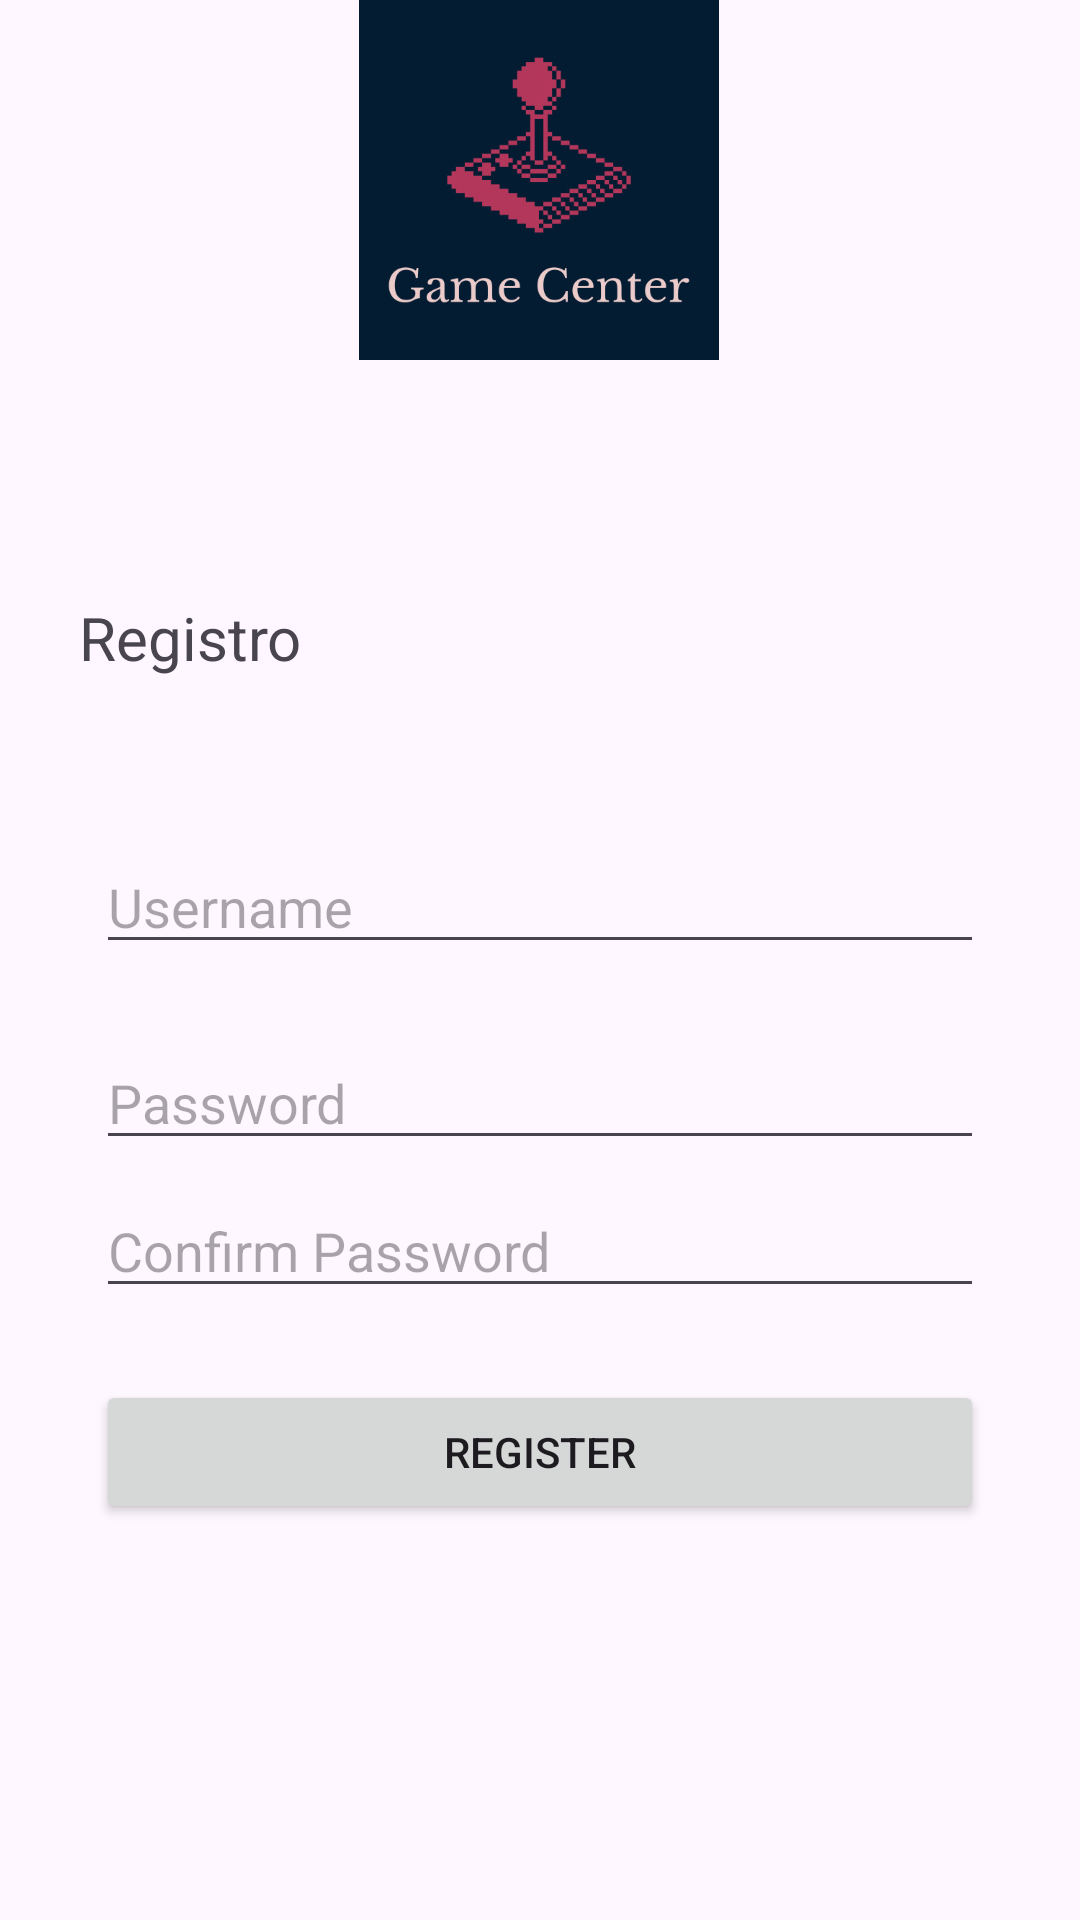

The Android layout XML behind this screen, and the referenced resources:
<!-- AndroidManifest.xml: application theme Theme._2Games -->
<!-- res/layout/activity_register.xml -->
<?xml version="1.0" encoding="utf-8"?>
<androidx.constraintlayout.widget.ConstraintLayout xmlns:android="http://schemas.android.com/apk/res/android"
    xmlns:app="http://schemas.android.com/apk/res-auto"
    xmlns:tools="http://schemas.android.com/tools"
    android:layout_width="match_parent"
    android:layout_height="match_parent">

    <ImageView
        android:id="@+id/imageViewLogo"
        android:layout_width="120dp"
        android:layout_height="120dp"
        android:src="@drawable/game_logo"
        app:layout_constraintBottom_toTopOf="@id/editTextUsername"
        app:layout_constraintEnd_toEndOf="parent"
        app:layout_constraintHorizontal_bias="0.498"
        app:layout_constraintStart_toStartOf="parent"
        app:layout_constraintTop_toTopOf="parent" />

    <EditText
        android:id="@+id/editTextPasswordConfirm"
        android:layout_width="0dp"
        android:layout_height="wrap_content"
        android:layout_marginStart="32dp"
        android:layout_marginTop="8dp"
        android:layout_marginEnd="32dp"
        android:hint="Confirm Password"
        android:inputType="textPassword"
        app:layout_constraintEnd_toEndOf="parent"
        app:layout_constraintHorizontal_bias="0.0"
        app:layout_constraintStart_toStartOf="parent"
        app:layout_constraintTop_toBottomOf="@id/editTextPassword" />

    <EditText
        android:id="@+id/editTextPassword"
        android:layout_width="0dp"
        android:layout_height="wrap_content"
        android:layout_marginStart="32dp"
        android:layout_marginTop="24dp"
        android:layout_marginEnd="32dp"
        android:hint="Password"
        android:inputType="textPassword"
        app:layout_constraintEnd_toEndOf="parent"
        app:layout_constraintHorizontal_bias="0.0"
        app:layout_constraintStart_toStartOf="parent"
        app:layout_constraintTop_toBottomOf="@id/editTextUsername" />

    <TextView
        android:id="@+id/textView4"
        android:layout_width="wrap_content"
        android:layout_height="wrap_content"
        android:text="Registro"
        android:textSize="20sp"
        app:layout_constraintBottom_toTopOf="@+id/editTextUsername"
        app:layout_constraintEnd_toEndOf="parent"
        app:layout_constraintHorizontal_bias="0.092"
        app:layout_constraintStart_toStartOf="parent"
        app:layout_constraintTop_toTopOf="parent"
        app:layout_constraintVertical_bias="0.786" />

    <Button
        android:id="@+id/buttonRegister"
        android:layout_width="0dp"
        android:layout_height="wrap_content"
        android:layout_marginStart="32dp"
        android:layout_marginTop="24dp"
        android:layout_marginEnd="32dp"
        android:text="Register"
        app:layout_constraintEnd_toEndOf="parent"
        app:layout_constraintHorizontal_bias="0.0"
        app:layout_constraintStart_toStartOf="parent"
        app:layout_constraintTop_toBottomOf="@id/editTextPasswordConfirm" />

    <EditText
        android:id="@+id/editTextUsername"
        android:layout_width="0dp"
        android:layout_height="wrap_content"
        android:layout_marginStart="32dp"
        android:layout_marginTop="160dp"
        android:layout_marginEnd="32dp"
        android:hint="Username"
        android:inputType="text"
        app:layout_constraintEnd_toEndOf="parent"
        app:layout_constraintHorizontal_bias="0.0"
        app:layout_constraintStart_toStartOf="parent"
        app:layout_constraintTop_toBottomOf="@id/imageViewLogo" />

</androidx.constraintlayout.widget.ConstraintLayout>
<!-- resources referenced by this layout -->
<resources>
  <!-- drawable game_logo: jpeg bitmap (drawable, 27673 bytes) -->
  <style name="Theme._2Games" parent="Base.Theme._2Games" />
  <style name="Base.Theme._2Games" parent="Theme.Material3.DayNight.NoActionBar">
          
  
          <item name="android:windowSplashScreenBackground">@color/colorPrimaryDark</item>    </style>
  <color name="colorPrimaryDark">#D81B60</color>
</resources>
